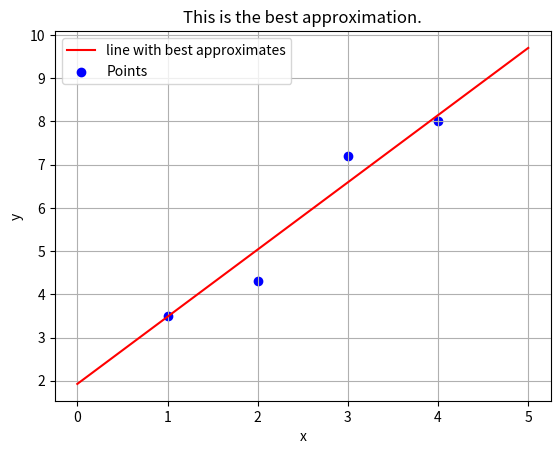

Recreate this plot in Python.
# HW1 of ROSS705 Math. for Robotics

"""
[redacted]
[redacted]

python 3.7.0
numpy 1.21.6

주석을 포함한 코드 전체를 직접 작성하였습니다.

참고 문서, 자료
1. https://zzziito.tistory.com/m/78
2. https://jimmy-ai.tistory.com/106
3. 로봇수학 강의 자료 

Problem 2. (2pts)
Let us consider the problem of finding an equation of the line that best approximates the following four points
: (1, 3.5),(2, 4.3),(3, 7.2), and (4, 8).
(Hint: Assume the equation of the line is in the form ax + by + c = 0. 
We can express this equation in matrix form AX = 0, where X = [a, b, c]T. 
We want to find the values of a, b, and c that satisfy the homogeneous system AX = 0.)
"""

import numpy as np
import matplotlib.pyplot as plt

# 주어진 4개의 points (x_i, y_i)
p1 = np.array([1, 3.5])
p2 = np.array([2, 4.3])
p3 = np.array([3, 7.2])
p4 = np.array([4, 8.0])

# 네 점을 합쳐서 matrix A 만들기 (AX = 0)
A = np.array([p1, p2, p3, p4])
# print(A)

# X = [a, b, c].T -> 3 x 1 vector 이다. (AX = 0 로 풀려면 A가 n x 3 matrix여야 함.)
A = np.hstack([A, np.ones((A.shape[0], 1))])
# print(A)

# 주어진 points 의 개수가 미지수 a, b, c의 개수보다 많으므로 -> overdetermined system
# AX=0, overdetermined system -> SVD 를 이용 (특이값분해 후 V의 마지막 column을 이용하기 위해서 => 이유는 보고서에 자세히 설명.)
U, sigma, V_T = np.linalg.svd(A)        # V_T == V.T
# print(V_T)

# V의 마지막 column을 이용해야 한다 -> V_T(V.T)의 마지막 row
# print(V_T[-1])
X = V_T[-1]
a = X[0]
b = X[1]
c = X[2]
print(a, b, c)

# plot 해서 확인
x_axis = np.linspace(0, 5, 1000)        # 주어진 네 포인트 (x_i, y_i)의 x_i 값이 1, 2, 3, 4 여서 범위 0~5
y_axis = (-a * x_axis - c) / b          # ax + by + c = 0 -> y = (-ax - c) / b

plt.plot(x_axis, y_axis, 'r-', label='line with best approximates')
plt.scatter(A[:, 0], A[:, 1], color='blue', label='Points')
plt.xlabel('x')
plt.ylabel('y')
plt.legend()
plt.grid(True)
plt.title('This is the best approximation.')
plt.show()